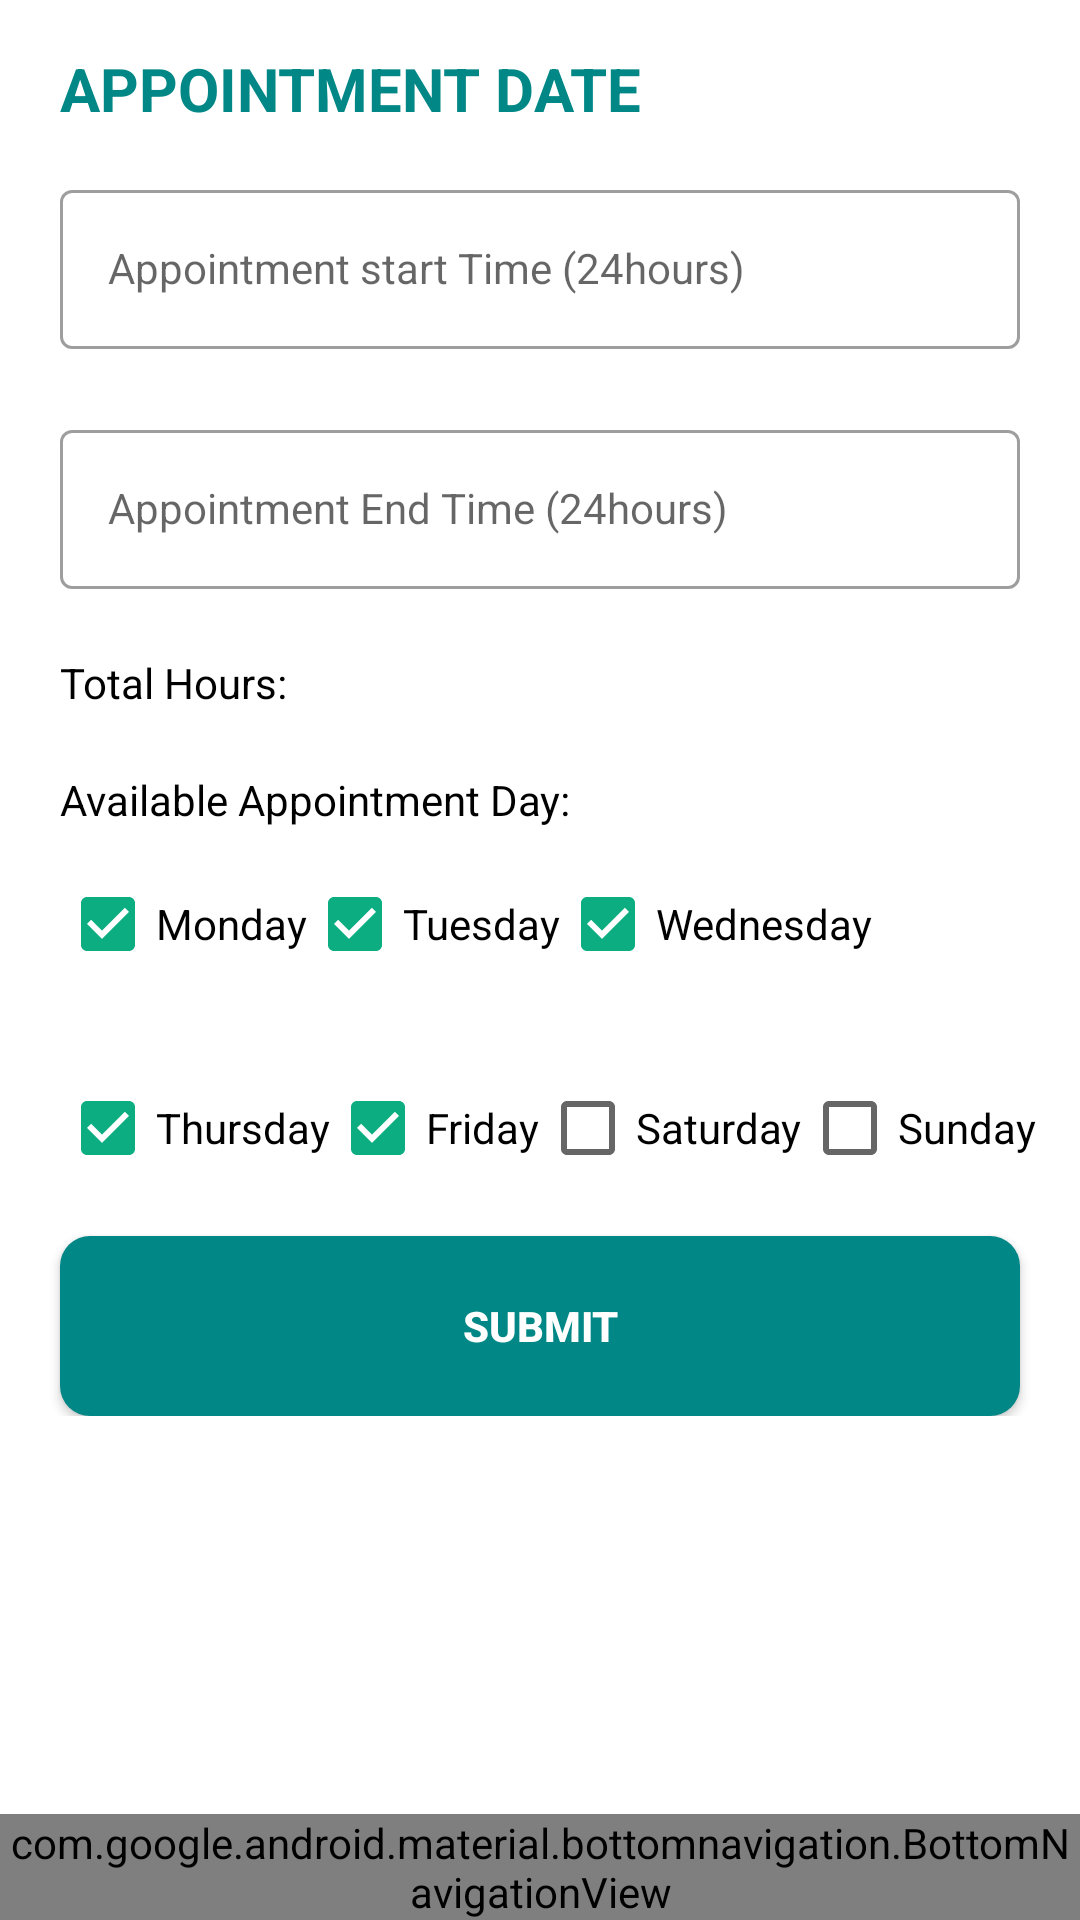

Produce the Android XML layout that renders to this screen, including the resource entries it uses.
<!-- AndroidManifest.xml: application theme Theme.HospitalManagementApplication -->
<!-- res/layout/activity_doctoravailableappointment.xml -->
<?xml version="1.0" encoding="utf-8"?>
<androidx.constraintlayout.widget.ConstraintLayout xmlns:android="http://schemas.android.com/apk/res/android"
    xmlns:app="http://schemas.android.com/apk/res-auto"
    xmlns:tools="http://schemas.android.com/tools"
    android:layout_width="match_parent"
    android:layout_height="match_parent"
    tools:context=".SignInActivity">
    <ScrollView
        android:layout_width="0dp"
        android:layout_height="0dp"
        app:layout_constraintBottom_toTopOf="@+id/bottomNavigationView"
        app:layout_constraintEnd_toEndOf="parent"
        app:layout_constraintStart_toStartOf="parent"
        app:layout_constraintTop_toTopOf="parent">

        <androidx.constraintlayout.widget.ConstraintLayout
            android:layout_width="match_parent"
            android:layout_height="wrap_content">


        <TextView
        android:id="@+id/appointmentDate"
        android:layout_width="wrap_content"
        android:layout_height="wrap_content"
        android:layout_marginTop="16dp"
        android:text="Appointment Date"
        android:textAllCaps="true"
        android:textColor="#FF018786"
        android:textSize="20sp"
        android:textStyle="bold"
        app:layout_constraintStart_toStartOf="@+id/shiftStartLayout"
        app:layout_constraintTop_toTopOf="parent" />

    <com.google.android.material.textfield.TextInputLayout
        android:id="@+id/shiftStartLayout"
        style="@style/LoginTextInputOuterFieldStyle"
        android:layout_width="320dp"
        android:layout_height="60dp"
        android:layout_marginHorizontal="16dp"
        app:layout_constraintEnd_toEndOf="parent"
        app:layout_constraintHorizontal_bias="0.5"
        app:layout_constraintStart_toStartOf="parent"
        app:layout_constraintTop_toBottomOf="@+id/appointmentDate">

        <com.google.android.material.textfield.TextInputEditText
            android:id="@+id/shiftET"
            style="@style/LoginTextInputInnerFieldStyle"
            android:layout_width="match_parent"
            android:layout_height="wrap_content"
            android:hint="Appointment start Time (24hours)"
            android:inputType="number"
            android:maxLength="4" />
    </com.google.android.material.textfield.TextInputLayout>

    <com.google.android.material.textfield.TextInputLayout
        android:id="@+id/shiftEndLayout"
        style="@style/LoginTextInputOuterFieldStyle"
        android:layout_width="320dp"
        android:layout_height="60dp"
        android:layout_marginHorizontal="16dp"
        android:layout_marginTop="20dp"
        app:layout_constraintEnd_toEndOf="parent"
        app:layout_constraintHorizontal_bias="0.5"
        app:layout_constraintStart_toStartOf="parent"
        app:layout_constraintTop_toBottomOf="@id/shiftStartLayout">

        <com.google.android.material.textfield.TextInputEditText
            android:id="@+id/EndshiftET"
            style="@style/LoginTextInputInnerFieldStyle"
            android:layout_width="match_parent"
            android:layout_height="wrap_content"
            android:hint="Appointment End Time (24hours)"
            android:inputType="number"
            android:maxLength="4"/>

    </com.google.android.material.textfield.TextInputLayout>

    <TextView
        android:id="@+id/totalhours"
        android:layout_width="wrap_content"
        android:layout_height="wrap_content"
        android:layout_marginTop="20dp"
        android:gravity="center_vertical"
        android:text="Total Hours:"
        app:layout_constraintStart_toStartOf="@+id/shiftEndLayout"
        app:layout_constraintTop_toBottomOf="@+id/shiftEndLayout" />


    <TextView
        android:id="@+id/labelTextView"
        android:layout_width="wrap_content"
        android:layout_height="wrap_content"
        android:layout_marginTop="20dp"
        android:gravity="center_vertical"
        android:text="Available Appointment Day:"
        app:layout_constraintStart_toStartOf="@+id/totalhours"
        app:layout_constraintTop_toBottomOf="@id/totalhours" />

    <LinearLayout
        android:id="@+id/linearOne"
        android:layout_width="320dp"
        android:layout_height="60dp"
        android:layout_marginTop="8dp"
        android:orientation="horizontal"
        app:layout_constraintStart_toStartOf="@+id/labelTextView"
        app:layout_constraintTop_toBottomOf="@id/labelTextView">

        <CheckBox
            android:id="@+id/checkMonday"
            android:layout_width="wrap_content"
            android:layout_height="wrap_content"
            android:checked="true"
            android:text="Monday" />

        <CheckBox
            android:id="@+id/checkTuesday"
            android:layout_width="wrap_content"
            android:layout_height="wrap_content"
            android:checked="true"
            android:text="Tuesday" />

        <CheckBox
            android:id="@+id/checkWednesday"
            android:layout_width="wrap_content"
            android:layout_height="wrap_content"
            android:checked="true"
            android:text="Wednesday" />
    </LinearLayout>

    <LinearLayout
        android:id="@+id/linearTwo"
        android:layout_width="350dp"
        android:layout_height="60dp"
        android:layout_marginTop="8dp"
        android:orientation="horizontal"
        app:layout_constraintStart_toStartOf="@+id/linearOne"
        app:layout_constraintTop_toBottomOf="@id/linearOne">

        <CheckBox
            android:id="@+id/checkThursday"
            android:layout_width="wrap_content"
            android:layout_height="wrap_content"
            android:checked="true"
            android:text="Thursday" />

        <CheckBox
            android:id="@+id/checkFriday"
            android:layout_width="wrap_content"
            android:layout_height="wrap_content"
            android:checked="true"
            android:text="Friday" />

        <CheckBox
            android:id="@+id/checkSaturday"
            android:layout_width="wrap_content"
            android:layout_height="wrap_content"
            android:checked="false"
            android:text="Saturday" />

        <CheckBox
            android:id="@+id/checkSunday"
            android:layout_width="wrap_content"
            android:layout_height="wrap_content"
            android:checked="false"
            android:text="Sunday" />
    </LinearLayout>

    <androidx.appcompat.widget.AppCompatButton
        android:id="@+id/button"
        android:layout_width="320dp"
        android:layout_height="60dp"
        android:layout_marginHorizontal="16dp"
        android:background="@drawable/green_rounded_button"
        android:text="Submit"
        android:textColor="@color/white"
        android:textStyle="bold"
        app:layout_constraintEnd_toEndOf="parent"
        app:layout_constraintHorizontal_bias="0.5"
        app:layout_constraintStart_toStartOf="parent"
        app:layout_constraintTop_toBottomOf="@+id/linearTwo" />

</androidx.constraintlayout.widget.ConstraintLayout>
    </ScrollView>

<com.google.android.material.bottomnavigation.BottomNavigationView
android:id="@+id/bottomNavigationView"
android:layout_width="0dp"
android:layout_height="wrap_content"
app:layout_constraintBottom_toBottomOf="parent"
app:layout_constraintEnd_toEndOf="parent"
app:layout_constraintStart_toStartOf="parent"
app:menu="@menu/bottom_navigation"></com.google.android.material.bottomnavigation.BottomNavigationView>
    </androidx.constraintlayout.widget.ConstraintLayout>
<!-- resources referenced by this layout -->
<resources>
  <color name="white">#FFFFFFFF</color>
  <!-- drawable green_rounded_button (drawable) -->
  <?xml version="1.0" encoding="utf-8"?>
  <shape xmlns:android="http://schemas.android.com/apk/res/android">
      <solid android:color="#FF018786" /> 
      <corners android:radius="10dp" /> 
  </shape>
  <style name="LoginTextInputInnerFieldStyle" parent="Widget.MaterialComponents.TextInputLayout.OutlinedBox">
          <item name="android:layout_width">match_parent</item>
          <item name="android:layout_height">wrap_content</item>
          <item name="android:textColor">@color/black</item>
          <item name="android:textColorHint">@color/black</item>
          <item name="android:maxLines">1</item>
          <item name="android:textSize">14sp</item>
          <item name="android:singleLine">true</item>
      </style>
  <style name="LoginTextInputOuterFieldStyle" parent="Widget.MaterialComponents.TextInputLayout.OutlinedBox">
          <item name="android:layout_width">match_parent</item>
          <item name="android:layout_height">wrap_content</item>
          <item name="android:layout_marginTop">15dp</item>
          <item name="android:layout_marginBottom">15dp</item>
      </style>
  <style name="Theme.HospitalManagementApplication" parent="Theme.MaterialComponents.DayNight.NoActionBar">
          
          <item name="colorPrimary">@color/teal_700</item>
          <item name="colorPrimaryVariant">@color/teal_700</item>
          <item name="colorOnPrimary">@color/white</item>
          
          <item name="colorSecondary">@color/teal_200</item>
          <item name="colorSecondaryVariant">@color/teal_700</item>
          <item name="colorOnSecondary">@color/black</item>
          <item name="android:textColor">@color/black</item>
          
          <item name="android:statusBarColor">@color/teal_700</item>
  
          
      </style>
  <color name="black">#FF000000</color>
  <color name="teal_700">#FF018786</color>
  <color name="teal_200">#0CAD80</color>
</resources>
